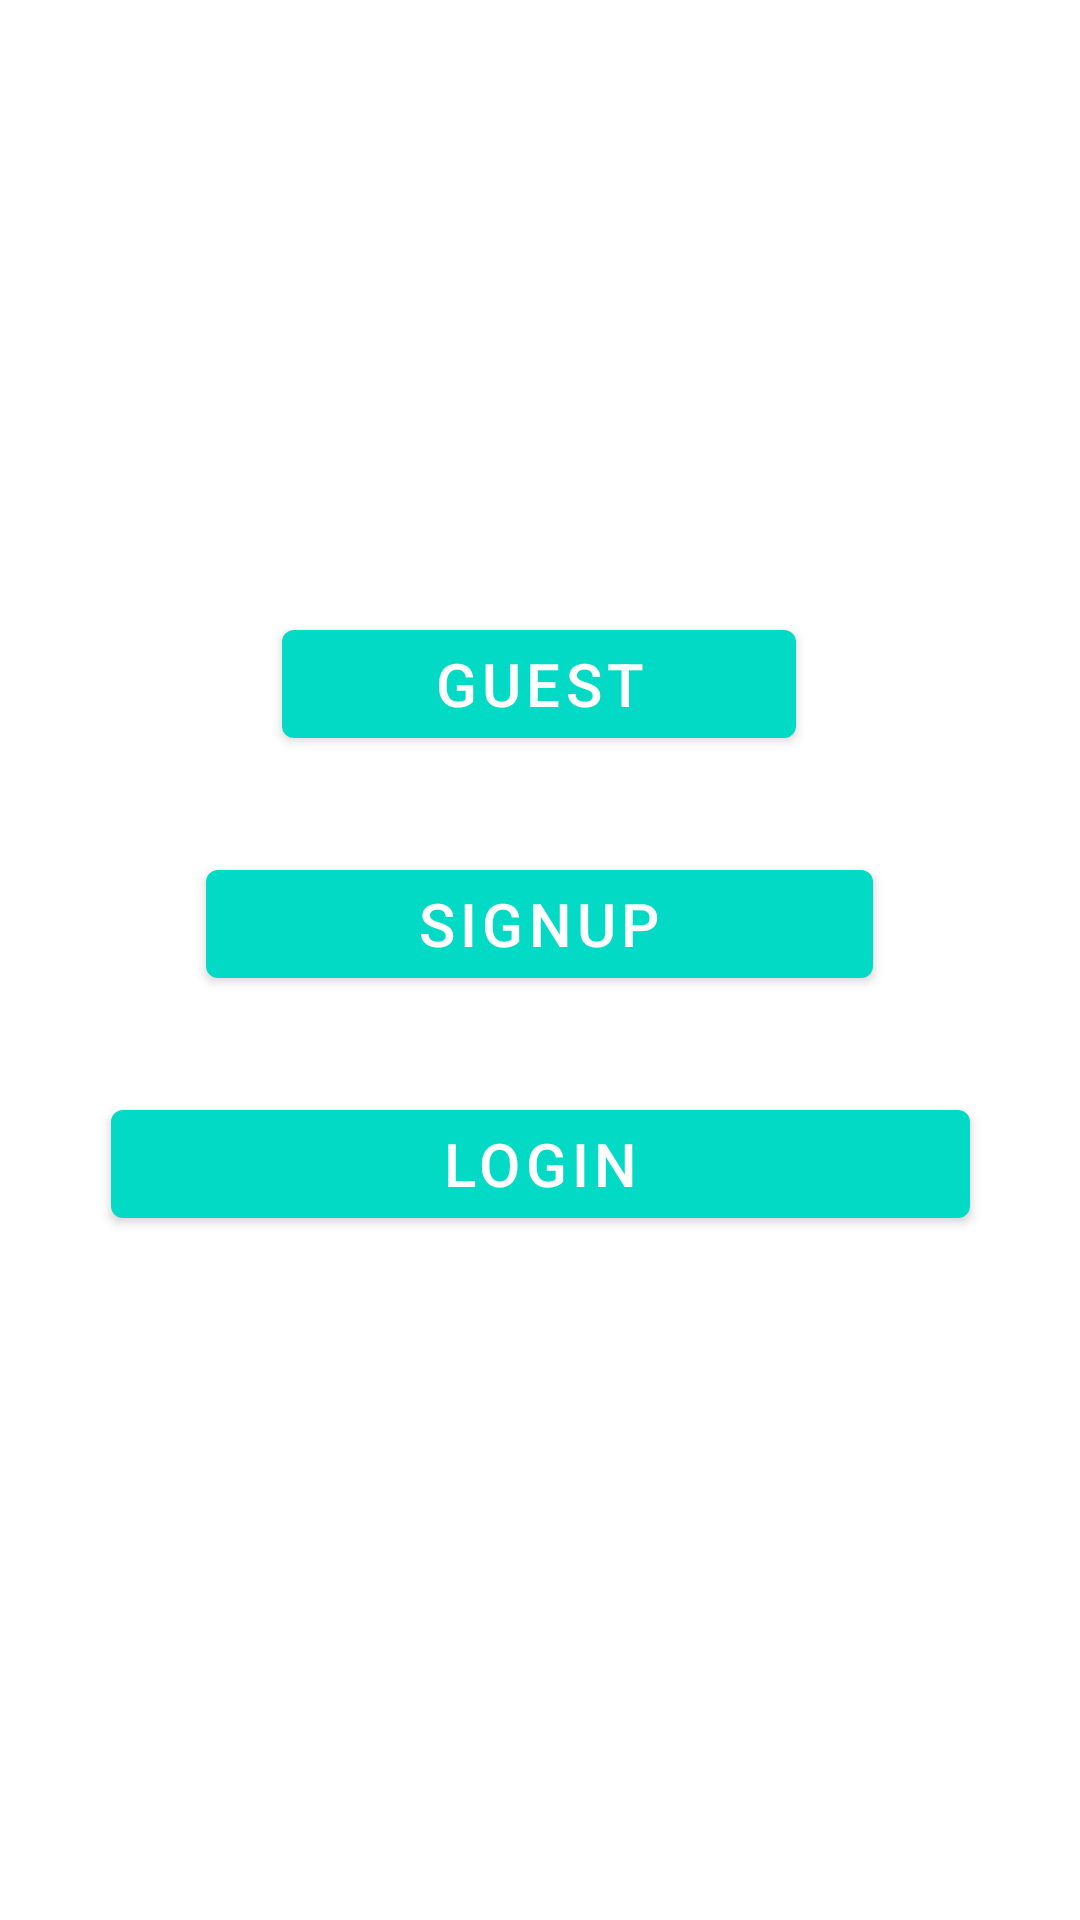

The Android layout XML behind this screen, and the referenced resources:
<!-- AndroidManifest.xml: application theme AppTheme -->
<!-- res/layout/activity_main.xml -->
<?xml version="1.0" encoding="utf-8"?>
<androidx.constraintlayout.widget.ConstraintLayout xmlns:android="http://schemas.android.com/apk/res/android"
    xmlns:app="http://schemas.android.com/apk/res-auto"
    xmlns:tools="http://schemas.android.com/tools"
    android:layout_width="match_parent"
    android:layout_height="match_parent"
    tools:context=".MainActivity">

    <com.google.android.material.button.MaterialButton
            android:layout_width="wrap_content"
                                                       android:layout_height="wrap_content"
                                                       android:gravity="center"
                                                       android:paddingHorizontal="50dp"
                                                       app:iconGravity="start"
                                                       app:iconSize="20dp"
                                                       app:layout_constraintStart_toStartOf="parent"
                                                       app:layout_constraintEnd_toEndOf="parent"
                                                       app:layout_constraintTop_toTopOf="parent"
                                                       android:layout_marginTop="204dp"
                                                       android:text="Guest"

                                                       android:textSize="20sp"
                                                       android:elevation="12dp"
                                                       app:layout_constraintHorizontal_bias="0.498"
                                                       android:id="@+id/GuestButton"/>
    <com.google.android.material.button.MaterialButton android:layout_width="wrap_content"
                                                       android:layout_height="wrap_content"
                                                       android:elevation="12dp"
                                                       android:gravity="center"
                                                       android:paddingHorizontal="70dp"
                                                       app:layout_constraintTop_toBottomOf="@+id/GuestButton"
                                                       app:layout_constraintEnd_toEndOf="parent"
                                                       app:layout_constraintStart_toStartOf="parent"
                                                       android:layout_marginTop="32dp"
                                                       android:text="SignUp"
                                                       android:onClick="moveToSignUp"
                                                       android:textSize="20sp"
                                                       app:layout_constraintHorizontal_bias="0.498"
                                                       android:id="@+id/materialButton2"/>
    <com.google.android.material.button.MaterialButton android:layout_width="wrap_content"
                                                       android:layout_height="wrap_content"
                                                       app:layout_constraintTop_toBottomOf="@+id/materialButton2"
                                                       app:layout_constraintEnd_toEndOf="parent"
                                                       app:layout_constraintStart_toStartOf="parent"
                                                       android:layout_marginTop="32dp"
                                                       android:text="Login"
                                                       android:textSize="20sp"
                                                       android:elevation="12dp"
                                                       android:onClick="moveToLogin"
                                                       android:paddingHorizontal="110dp"
    />
</androidx.constraintlayout.widget.ConstraintLayout>
<!-- resources referenced by this layout -->
<resources>
  <style name="AppTheme" parent="Theme.MaterialComponents.Light.NoActionBar">
          
          <item name="colorPrimary">@color/colorPrimary</item>
          <item name="colorPrimaryDark">@color/colorPrimaryDark</item>
      </style>
  <color name="colorPrimary">#03DAC5</color>
  <color name="colorPrimaryDark">#3700B3</color>
</resources>
